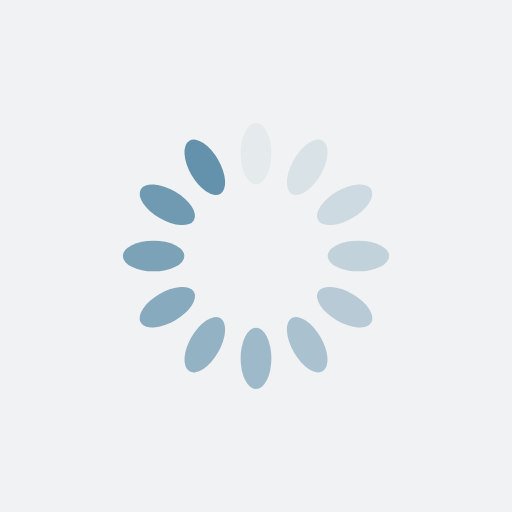
t = 0.00 s
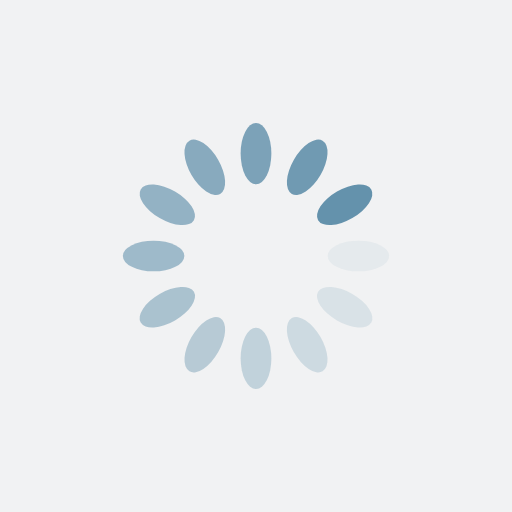
t = 0.25 s
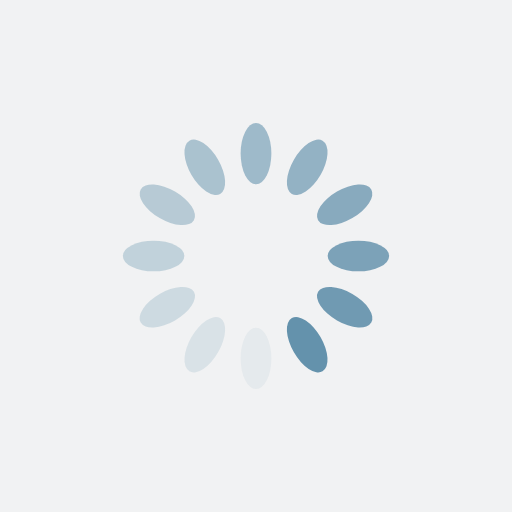
t = 0.50 s
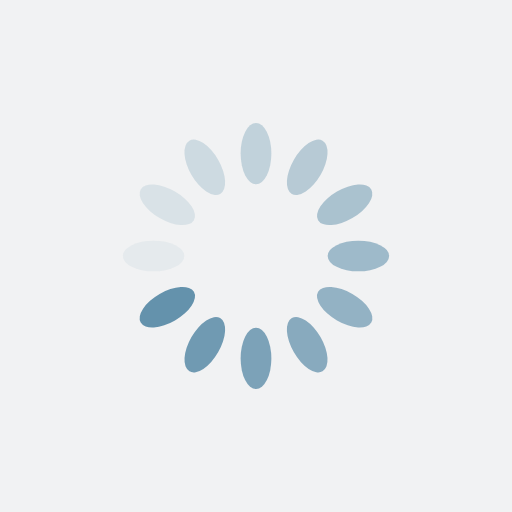
t = 0.75 s

The animated SVG that drew these frames (rendered in a browser with its animation timeline set to each time). Animation: 12 SMIL elements (animate=12); one cycle of 1.00 s, repeats indefinitely.

<?xml version="1.0" encoding="utf-8"?>
<svg xmlns="http://www.w3.org/2000/svg" xmlns:xlink="http://www.w3.org/1999/xlink" style="margin: auto; background: rgb(241, 242, 243); display: block; shape-rendering: auto;" width="200px" height="200px" viewBox="0 0 100 100" preserveAspectRatio="xMidYMid">
<g transform="rotate(0 50 50)">
  <rect x="47" y="24" rx="3" ry="6" width="6" height="12" fill="#6492ac">
    <animate attributeName="opacity" values="1;0" keyTimes="0;1" dur="1s" begin="-0.9166666666666666s" repeatCount="indefinite"></animate>
  </rect>
</g><g transform="rotate(30 50 50)">
  <rect x="47" y="24" rx="3" ry="6" width="6" height="12" fill="#6492ac">
    <animate attributeName="opacity" values="1;0" keyTimes="0;1" dur="1s" begin="-0.8333333333333334s" repeatCount="indefinite"></animate>
  </rect>
</g><g transform="rotate(60 50 50)">
  <rect x="47" y="24" rx="3" ry="6" width="6" height="12" fill="#6492ac">
    <animate attributeName="opacity" values="1;0" keyTimes="0;1" dur="1s" begin="-0.75s" repeatCount="indefinite"></animate>
  </rect>
</g><g transform="rotate(90 50 50)">
  <rect x="47" y="24" rx="3" ry="6" width="6" height="12" fill="#6492ac">
    <animate attributeName="opacity" values="1;0" keyTimes="0;1" dur="1s" begin="-0.6666666666666666s" repeatCount="indefinite"></animate>
  </rect>
</g><g transform="rotate(120 50 50)">
  <rect x="47" y="24" rx="3" ry="6" width="6" height="12" fill="#6492ac">
    <animate attributeName="opacity" values="1;0" keyTimes="0;1" dur="1s" begin="-0.5833333333333334s" repeatCount="indefinite"></animate>
  </rect>
</g><g transform="rotate(150 50 50)">
  <rect x="47" y="24" rx="3" ry="6" width="6" height="12" fill="#6492ac">
    <animate attributeName="opacity" values="1;0" keyTimes="0;1" dur="1s" begin="-0.5s" repeatCount="indefinite"></animate>
  </rect>
</g><g transform="rotate(180 50 50)">
  <rect x="47" y="24" rx="3" ry="6" width="6" height="12" fill="#6492ac">
    <animate attributeName="opacity" values="1;0" keyTimes="0;1" dur="1s" begin="-0.4166666666666667s" repeatCount="indefinite"></animate>
  </rect>
</g><g transform="rotate(210 50 50)">
  <rect x="47" y="24" rx="3" ry="6" width="6" height="12" fill="#6492ac">
    <animate attributeName="opacity" values="1;0" keyTimes="0;1" dur="1s" begin="-0.3333333333333333s" repeatCount="indefinite"></animate>
  </rect>
</g><g transform="rotate(240 50 50)">
  <rect x="47" y="24" rx="3" ry="6" width="6" height="12" fill="#6492ac">
    <animate attributeName="opacity" values="1;0" keyTimes="0;1" dur="1s" begin="-0.25s" repeatCount="indefinite"></animate>
  </rect>
</g><g transform="rotate(270 50 50)">
  <rect x="47" y="24" rx="3" ry="6" width="6" height="12" fill="#6492ac">
    <animate attributeName="opacity" values="1;0" keyTimes="0;1" dur="1s" begin="-0.16666666666666666s" repeatCount="indefinite"></animate>
  </rect>
</g><g transform="rotate(300 50 50)">
  <rect x="47" y="24" rx="3" ry="6" width="6" height="12" fill="#6492ac">
    <animate attributeName="opacity" values="1;0" keyTimes="0;1" dur="1s" begin="-0.08333333333333333s" repeatCount="indefinite"></animate>
  </rect>
</g><g transform="rotate(330 50 50)">
  <rect x="47" y="24" rx="3" ry="6" width="6" height="12" fill="#6492ac">
    <animate attributeName="opacity" values="1;0" keyTimes="0;1" dur="1s" begin="0s" repeatCount="indefinite"></animate>
  </rect>
</g>
<!-- [ldio] generated by https://loading.io/ --></svg>